Run: headless pygame with SDL's dummy video driver; simulated clock (each Clock.tick advances the game by its frame time, no real sleeping); random seed 0; keys injected as events and as key.get_pressed() state; no mouse input.
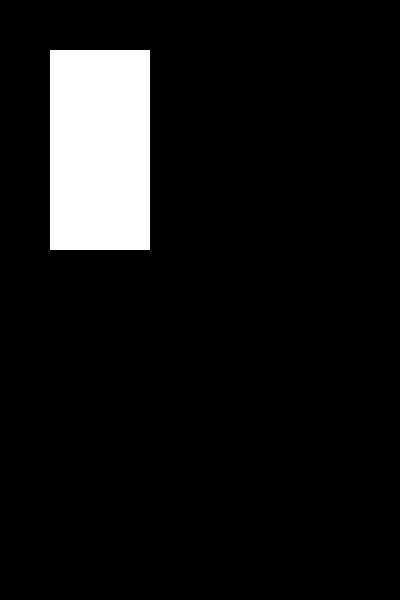
Frame 1 of 4 · flips 1–60 · no input
Frame 2 of 4 · flips 61–180 · tapped SPACE, RETURN · held RIGHT (→), D · screen unchanged from frame 1, image omitted
Frame 3 of 4 · flips 181–300 · held DOWN (↓), S · screen unchanged from frame 2, image omitted
Frame 4 of 4 · flips 301–420 · held LEFT (←), A, UP (↑), W · screen unchanged from frame 3, image omitted

The pygame program that drew these frames:

import pygame
import sys

#colors
WHITE = (255,255,255)
BLACK = (0,0,0)

pygame.init()

frames_per_seconds = 30
window_height = 600
window_width = 400

display = pygame.display.set_mode((window_width,window_height))
r = pygame.Rect(50,50,100,200)
pygame.draw.rect(display,WHITE,r,0)

clock = pygame.time.Clock()
a = "hi"
print(len(a))

while True:
	clock.tick(frames_per_seconds)

	for event in pygame.event.get():
		if event.type == pygame.QUIT:
			pygame.quit()
			sys.exit()
	pygame.display.flip()
